Run: headless pygame with SDL's dummy video driver; simulated clock (each Clock.tick advances the game by its frame time, no real sleeping); random seed 0; keys injected as events and as key.get_pressed() state; mouse plan: one left click at the window centre at the start of phase 2, then a move to the lower-right quarter at the start of phase 3.
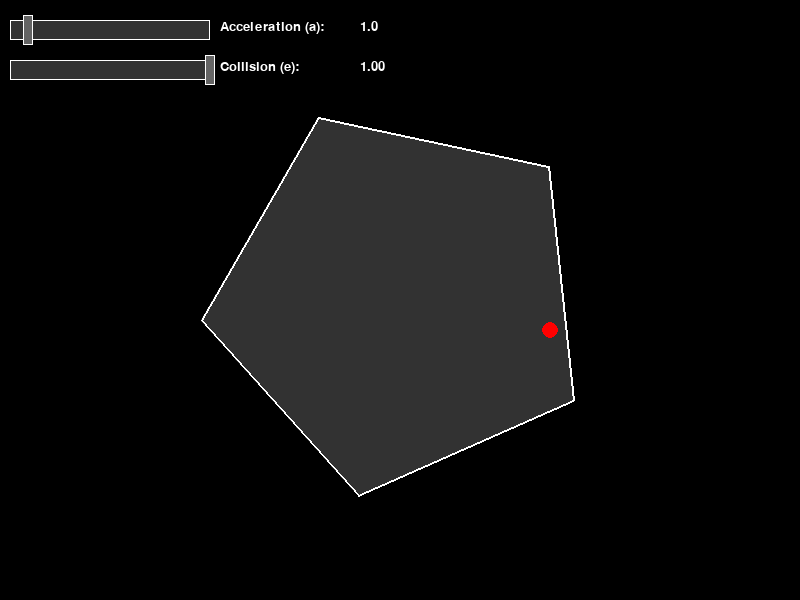
Frame 1 of 4 · flips 1–60 · no input
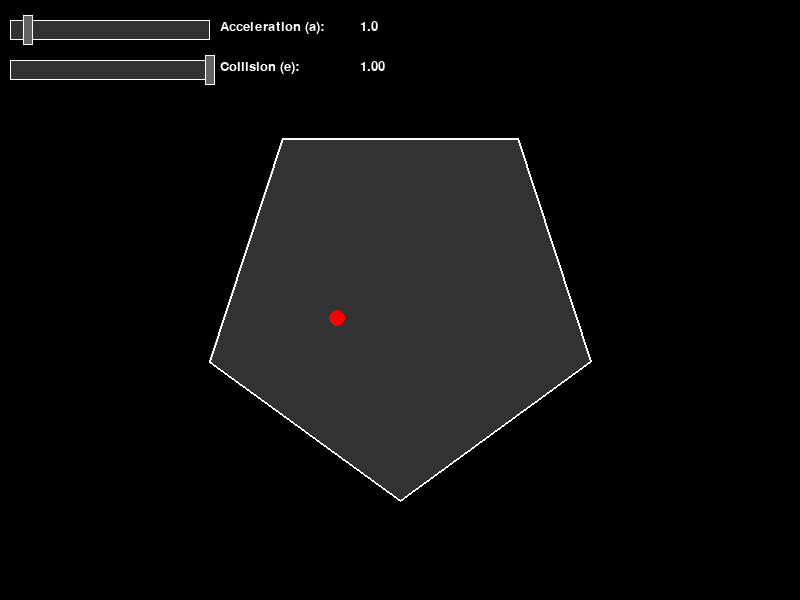
Frame 2 of 4 · flips 61–180 · clicked the window centre · tapped SPACE, RETURN · held RIGHT (→), D
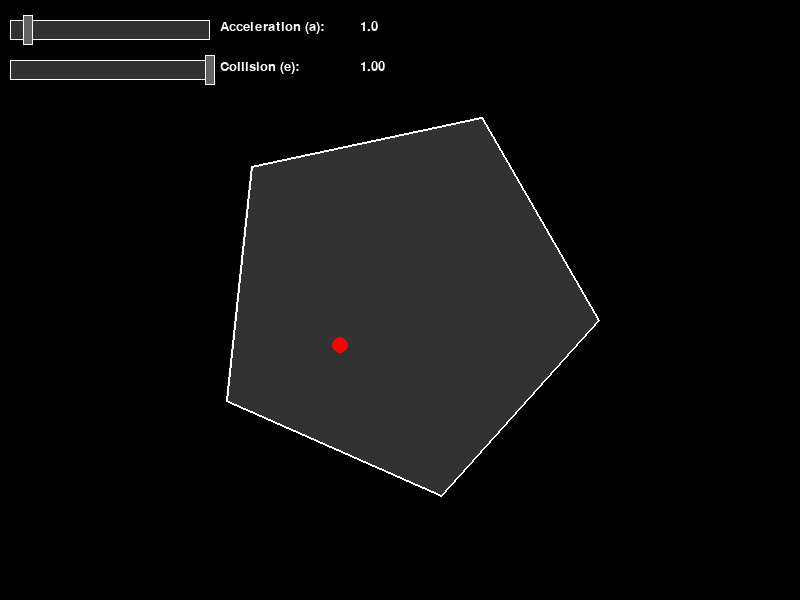
Frame 3 of 4 · flips 181–300 · moved the mouse to the lower-right quarter · held DOWN (↓), S
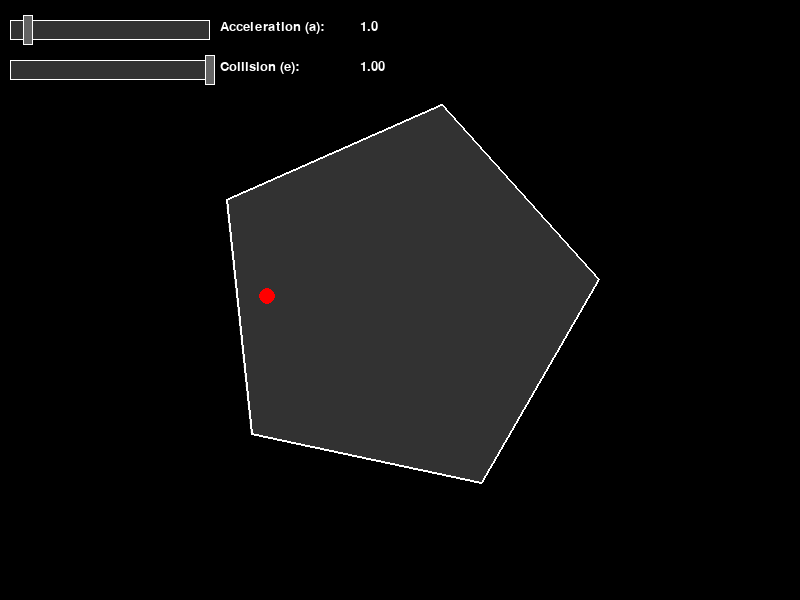
Frame 4 of 4 · flips 301–420 · held LEFT (←), A, UP (↑), W

The pygame program that drew these frames:

import pygame
import sys
import math

# Initialize pygame
pygame.init()

# Screen dimensions
WIDTH, HEIGHT = 800, 600
screen = pygame.display.set_mode((WIDTH, HEIGHT))
pygame.display.set_caption("BallWithinBound")

# Colors
BLACK = (0, 0, 0)
DARK_GRAY = (50, 50, 50)
WHITE = (255, 255, 255)
RED = (255, 0, 0)
BUTTON_COLOR = (100, 100, 100)
BUTTON_HOVER = (120, 120, 120)

# Physics parameters
acceleration = 1.0  # Default acceleration
collision_coefficient = 1.0  # Default collision coefficient (elastic)

# Pentagon parameters
pentagon_radius = 200
pentagon_center = (WIDTH // 2, HEIGHT // 2)
rotation_speed = 30  # degrees per second
rotation_angle = 0

# Ball parameters
ball_radius = 8
ball_pos = [pentagon_center[0], pentagon_center[1]]
ball_vel = [150.0, 0.0]  # Initial horizontal velocity

# Slider parameters
slider_width = 200
slider_height = 20
slider_x = 10
slider_margin = 40

# Font
try:
    font = pygame.font.SysFont('Arial', 20)
except:
    font = pygame.font.Font(None, 20)

# Clock for controlling frame rate
clock = pygame.time.Clock()
FPS = 60

def get_pentagon_vertices(center, radius, angle):
    """Calculate the vertices of a regular pentagon"""
    vertices = []
    for i in range(5):
        # Calculate angle for each vertex (72 degrees apart)
        vertex_angle = math.radians(angle + i * 72)
        x = center[0] + radius * math.cos(vertex_angle)
        y = center[1] + radius * math.sin(vertex_angle)
        vertices.append((x, y))
    return vertices


def get_inner_pentagon_vertices(center, outer_radius, inner_radius, angle):
    """Calculate vertices of inner pentagon for ball constraint"""
    vertices = []
    for i in range(5):
        vertex_angle = math.radians(angle + i * 72)
        x = center[0] + inner_radius * math.cos(vertex_angle)
        y = center[1] + inner_radius * math.sin(vertex_angle)
        vertices.append((x, y))
    return vertices


def constrain_ball_to_pentagon(ball_pos, center, outer_radius, ball_radius, angle):
    """Constrain ball position to stay within inner pentagon"""
    inner_radius = outer_radius - ball_radius
    
    # Get inner pentagon vertices
    inner_vertices = get_inner_pentagon_vertices(center, outer_radius, inner_radius, angle)
    
    # Check if ball is outside inner pentagon
    # Using point-in-polygon test with barycentric coordinates
    px, py = ball_pos
    n = len(inner_vertices)
    inside = False
    
    # Ray casting algorithm to check if point is inside polygon
    xinters = 0
    p1x, p1y = inner_vertices[0]
    for i in range(n+1):
        p2x, p2y = inner_vertices[i % n]
        if py > min(p1y, p2y):
            if py <= max(p1y, p2y):
                if px <= max(p1x, p2x):
                    if p1y != p2y:
                        xinters = (py - p1y) * (p2x - p1x) / (p2y - p1y) + p1x
                    if p1x == p2x or px <= xinters:
                        inside = not inside
        p1x, p1y = p2x, p2y
    
    # If ball is outside, find closest edge and push it back inside
    if not inside:
        min_distance = float('inf')
        closest_point = None
        
        for i in range(n):
            start = inner_vertices[i]
            end = inner_vertices[(i + 1) % n]
            
            # Calculate distance to edge
            distance, projection = distance_point_to_line(ball_pos, start, end)
            if distance < min_distance:
                min_distance = distance
                closest_point = projection
                
                # Calculate edge vector for normal
                edge_vec = (end[0] - start[0], end[1] - start[1])
                normal = (-edge_vec[1], edge_vec[0])
                
                # Normalize normal
                length = math.sqrt(normal[0]**2 + normal[1]**2)
                if length > 0:
                    normal = (normal[0]/length, normal[1]/length)
        
        # Push ball back inside along normal direction
        if closest_point and normal:
            # Move ball to just inside the boundary
            ball_pos[0] = closest_point[0] - normal[0] * 0.1
            ball_pos[1] = closest_point[1] - normal[1] * 0.1
            
    return ball_pos

def distance_point_to_line(point, line_start, line_end):
    """Calculate the distance from a point to a line segment"""
    x, y = point
    x1, y1 = line_start
    x2, y2 = line_end
    
    # Vector from line_start to line_end
    line_vec = (x2 - x1, y2 - y1)
    # Vector from line_start to point
    point_vec = (x - x1, y - y1)
    
    # Length of line segment squared
    line_length_sq = line_vec[0]**2 + line_vec[1]**2
    
    # Project point_vec onto line_vec
    if line_length_sq == 0:
        return math.sqrt(point_vec[0]**2 + point_vec[1]**2)
    
    t = max(0, min(1, (point_vec[0] * line_vec[0] + point_vec[1] * line_vec[1]) / line_length_sq))
    
    # Calculate projection point
    projection = (x1 + t * line_vec[0], y1 + t * line_vec[1])
    
    # Distance from point to projection
    dx = x - projection[0]
    dy = y - projection[1]
    return math.sqrt(dx**2 + dy**2), projection

def check_collision(ball_pos, ball_radius, vertices):
    """Check if ball collides with any pentagon edge or vertex"""
    # First check for edge collisions
    for i in range(5):
        start = vertices[i]
        end = vertices[(i + 1) % 5]
        
        distance, closest_point = distance_point_to_line(ball_pos, start, end)
        
        if distance <= ball_radius:
            # Calculate normal vector (perpendicular to the edge)
            edge_vec = (end[0] - start[0], end[1] - start[1])
            normal = (-edge_vec[1], edge_vec[0])
            
            # Normalize normal vector
            normal_length = math.sqrt(normal[0]**2 + normal[1]**2)
            if normal_length > 0:
                normal = (normal[0] / normal_length, normal[1] / normal_length)
            
            return True, normal, closest_point
    
    # Then check for vertex collisions
    for vertex in vertices:
        distance = math.sqrt((ball_pos[0] - vertex[0])**2 + (ball_pos[1] - vertex[1])**2)
        if distance <= ball_radius:
            # Calculate normal vector from vertex to ball (outward from pentagon)
            normal = (ball_pos[0] - vertex[0], ball_pos[1] - vertex[1])
            
            # Normalize normal vector
            normal_length = math.sqrt(normal[0]**2 + normal[1]**2)
            if normal_length > 0:
                normal = (normal[0] / normal_length, normal[1] / normal_length)
            
            return True, normal, vertex
    
    return False, None, None

def handle_collision(ball_vel, normal, collision_coefficient):
    """Handle collision response"""
    # Dot product of velocity and normal
    dot_product = ball_vel[0] * normal[0] + ball_vel[1] * normal[1]
    
    # Apply collision response
    ball_vel[0] = ball_vel[0] - 2 * dot_product * normal[0] * collision_coefficient
    ball_vel[1] = ball_vel[1] - 2 * dot_product * normal[1] * collision_coefficient

def create_slider(x, y, width, height, value, min_val, max_val, dragging=False):
    """Create a slider control"""
    # Draw slider track
    pygame.draw.rect(screen, DARK_GRAY, (x, y, width, height))
    pygame.draw.rect(screen, WHITE, (x, y, width, height), 1)
    
    # Calculate slider position
    slider_pos = x + (value - min_val) / (max_val - min_val) * width
    
    # Draw slider handle
    handle_color = BUTTON_HOVER if dragging else BUTTON_COLOR
    pygame.draw.rect(screen, handle_color, (slider_pos - 5, y - 5, 10, height + 10))
    pygame.draw.rect(screen, WHITE, (slider_pos - 5, y - 5, 10, height + 10), 1)

def main():
    global rotation_angle, ball_pos, ball_vel, acceleration, collision_coefficient
    
    # Slider dragging states
    dragging_acceleration = False
    dragging_collision = False
    
    running = True
    while running:
        # Handle events
        for event in pygame.event.get():
            if event.type == pygame.QUIT:
                running = False
            elif event.type == pygame.MOUSEBUTTONDOWN:
                mouse_x, mouse_y = pygame.mouse.get_pos()
                
                # Check if clicking on acceleration slider
                acc_slider_y = 20
                if (slider_x <= mouse_x <= slider_x + slider_width and 
                    acc_slider_y - 5 <= mouse_y <= acc_slider_y + slider_height + 5):
                    dragging_acceleration = True
                
                # Check if clicking on collision coefficient slider
                col_slider_y = 20 + slider_margin
                if (slider_x <= mouse_x <= slider_x + slider_width and 
                    col_slider_y - 5 <= mouse_y <= col_slider_y + slider_height + 5):
                    dragging_collision = True
                
            elif event.type == pygame.MOUSEBUTTONUP:
                dragging_acceleration = False
                dragging_collision = False
                
            elif event.type == pygame.MOUSEMOTION:
                if dragging_acceleration:
                    mouse_x, mouse_y = pygame.mouse.get_pos()
                    # Calculate new acceleration value
                    relative_x = max(0, min(slider_width, mouse_x - slider_x))
                    acceleration = 0.1 + (relative_x / slider_width) * 9.9  # Range: 0.1 to 10.0
                    
                elif dragging_collision:
                    mouse_x, mouse_y = pygame.mouse.get_pos()
                    # Calculate new collision coefficient value
                    relative_x = max(0, min(slider_width, mouse_x - slider_x))
                    collision_coefficient = relative_x / slider_width  # Range: 0.0 to 1.0
        
        # Update rotation angle
        rotation_angle += rotation_speed / FPS
        if rotation_angle >= 360:
            rotation_angle -= 360
        
        # Get current pentagon vertices
        vertices = get_pentagon_vertices(pentagon_center, pentagon_radius, rotation_angle)
        
        # Update ball physics
        ball_vel[1] += acceleration  # Apply acceleration (gravity)
        ball_pos[0] += ball_vel[0] / FPS
        ball_pos[1] += ball_vel[1] / FPS
        
        # Constrain ball to stay within inner pentagon
        ball_pos = constrain_ball_to_pentagon(ball_pos, pentagon_center, pentagon_radius, ball_radius, rotation_angle)
        
        # Check for collisions (for visual effect and sound if needed)
        collision, normal, closest_point = check_collision(ball_pos, ball_radius, vertices)
        if collision:
            # Handle collision response
            handle_collision(ball_vel, normal, collision_coefficient)
        
        # Clear screen
        screen.fill(BLACK)
        
        # Draw pentagon
        pygame.draw.polygon(screen, DARK_GRAY, vertices)
        pygame.draw.polygon(screen, WHITE, vertices, 2)
        
        # Draw ball
        pygame.draw.circle(screen, RED, (int(ball_pos[0]), int(ball_pos[1])), ball_radius)
        
        # Draw UI sliders and text
        acc_slider_y = 20
        col_slider_y = 20 + slider_margin
        
        # Acceleration slider
        create_slider(slider_x, acc_slider_y, slider_width, slider_height, 
                      acceleration, 0.1, 10.0, dragging_acceleration)
        acc_label = font.render("Acceleration (a):", True, WHITE)
        acc_value = font.render(f"{acceleration:.1f}", True, WHITE)
        screen.blit(acc_label, (slider_x + slider_width + 10, acc_slider_y))
        screen.blit(acc_value, (slider_x + slider_width + 150, acc_slider_y))
        
        # Collision coefficient slider
        create_slider(slider_x, col_slider_y, slider_width, slider_height, 
                      collision_coefficient, 0.0, 1.0, dragging_collision)
        col_label = font.render("Collision (e):", True, WHITE)
        col_value = font.render(f"{collision_coefficient:.2f}", True, WHITE)
        screen.blit(col_label, (slider_x + slider_width + 10, col_slider_y))
        screen.blit(col_value, (slider_x + slider_width + 150, col_slider_y))
        
        # Update display
        pygame.display.flip()
        
        # Control frame rate
        clock.tick(FPS)
    
    pygame.quit()
    sys.exit()

if __name__ == "__main__":
    main()
